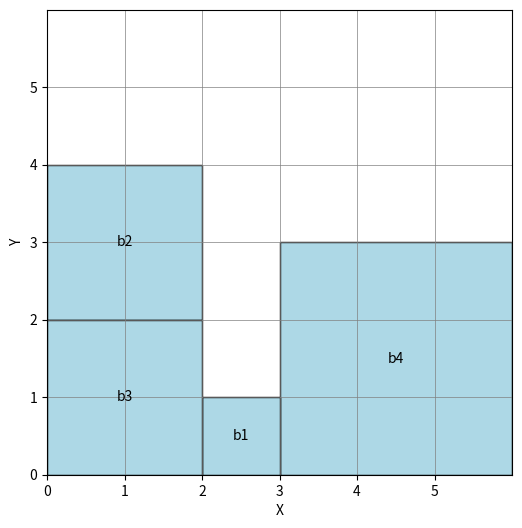

Reproduce this figure in Python.
import matplotlib.pyplot as plt
import matplotlib.patches as patches

# Dimensioni della griglia
max_width = 5
max_height = 5

# Dati dei blocchi finali (da file o stringa)
asp_output = """
goal_block(b2,2,0,2).
goal_block(b4,3,3,0).
goal_block(b1,1,2,0).
goal_block(b3,2,0,0).
"""

def parse_blocks(asp_output):
    blocks = []
    for line in asp_output.splitlines():
        line = line.strip()
        if line.startswith("goal_block"):
            # Parsing del predicato
            parts = line[line.index("(") + 1:line.index(")")].split(",")
            block_id = parts[0]
            dim = int(parts[1])
            x = int(parts[2])
            y = int(parts[3])
            blocks.append((block_id, dim, x, y))
    return blocks

def draw_grid(blocks, max_width, max_height):
    fig, ax = plt.subplots(figsize=(6, 8))
    ax.set_xlim(0, max_width+1)
    ax.set_ylim(0, max_height+1)
    ax.set_aspect('equal')

    # Disegna la griglia
    for x in range(max_width + 1):
        ax.axvline(x, color='gray', linewidth=0.5)
    for y in range(max_height + 1):
        ax.axhline(y, color='gray', linewidth=0.5)

    # Disegna i blocchi
    for block_id, dim, x, y in blocks:
        rect = patches.Rectangle((x, y), dim, dim, linewidth=1, edgecolor='black', facecolor='lightblue')
        ax.add_patch(rect)
        ax.text(x + dim / 2, y + dim / 2, block_id, color='black', ha='center', va='center')

    # Etichette e assi
    ax.set_xticks(range(max_width + 1))
    ax.set_yticks(range(max_height + 1))
    ax.grid(False)
    ax.set_xlabel('X')
    ax.set_ylabel('Y')
    plt.gca()
    plt.show()

# Parsing e visualizzazione
blocks = parse_blocks(asp_output)
draw_grid(blocks, max_width, max_height)
